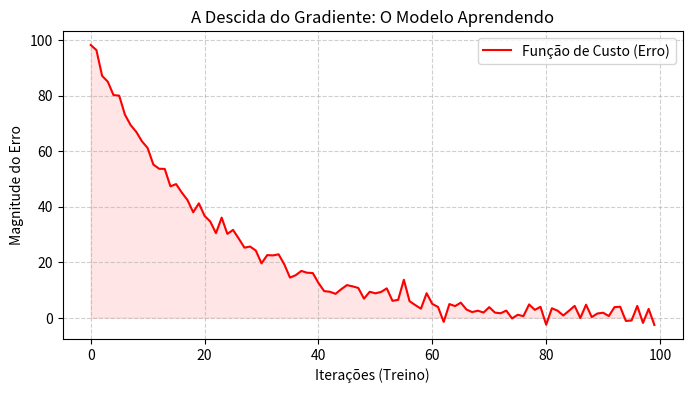

The script that saved this image:
import matplotlib.pyplot as plt
import numpy as np

# Simulando a descida do erro (Gradiente Descendente)
epocas = np.arange(0, 100)
erro = 100 * np.exp(-0.05 * epocas) + np.random.normal(0, 2, 100)

plt.figure(figsize=(8, 4))
plt.plot(epocas, erro, color='red', label='Função de Custo (Erro)')
plt.fill_between(epocas, erro, color='red', alpha=0.1)
plt.title("A Descida do Gradiente: O Modelo Aprendendo")
plt.xlabel("Iterações (Treino)")
plt.ylabel("Magnitude do Erro")
plt.grid(True, linestyle='--', alpha=0.6)
plt.legend()
plt.show()
